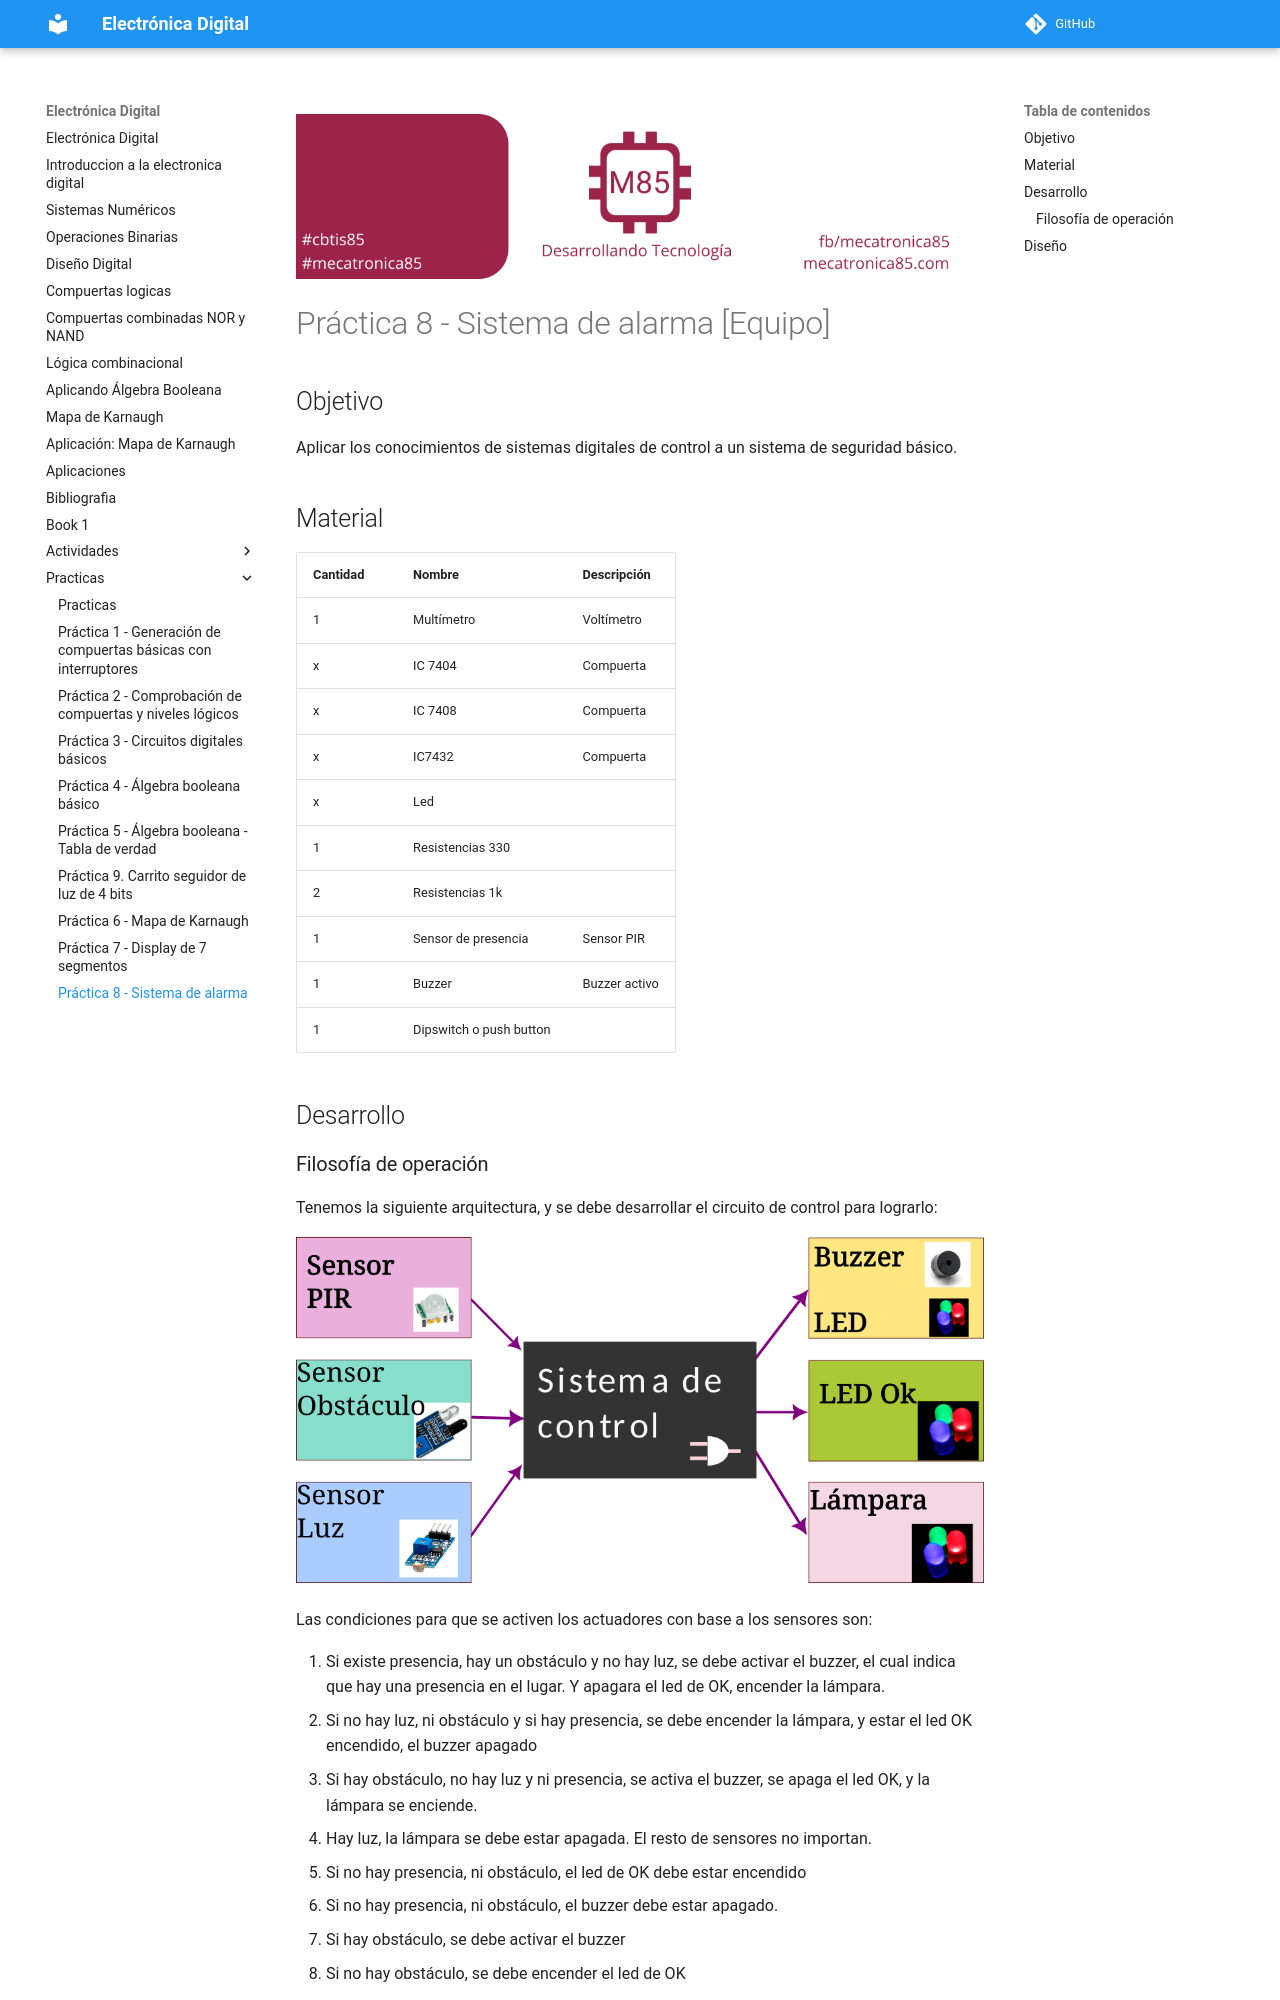

repository: jalmx/electronica-digital · page: practicas/practica 8/index.html · generator: mkdocs

---
create_index: true
title: "Práctica 8 - Sistema de alarma"

---

![banner](../assets/banner_class_85.png)

# Práctica 8 - Sistema de alarma [Equipo]

## Objetivo

Aplicar los conocimientos de sistemas digitales de control a un sistema de seguridad básico.


## Material

| Cantidad | Nombre                  | Descripción   |
| -------- | ----------------------- | ------------- |
| 1        | Multímetro              | Voltímetro    |
| x        | IC 7404                 | Compuerta     |
| x        | IC 7408                 | Compuerta     |
| x        | IC7432                  | Compuerta     |
| x        | Led                     |               |
| 1        | Resistencias 330        |               |
| 2        | Resistencias 1k         |               |
| 1        | Sensor de presencia     | Sensor PIR    |
| 1        | Buzzer                  | Buzzer activo |
| 1        | Dipswitch o push button |               |

## Desarrollo

### Filosofía de operación

Tenemos la siguiente arquitectura, y se debe desarrollar el circuito de control para lograrlo:

![arq](../../assets/arquitectura_alarma.png)

Las condiciones para que se activen los actuadores con base a los sensores son:

1. Si existe presencia, hay un obstáculo y no hay luz, se debe activar el buzzer, el cual indica que hay una presencia en el lugar. Y apagara el led de OK, encender la lámpara.
2. Si no hay luz, ni obstáculo y si hay presencia, se debe encender la lámpara, y estar el led OK encendido, el buzzer apagado
3. Si hay obstáculo, no hay luz y ni presencia, se activa el buzzer, se apaga el led OK, y la lámpara se enciende.
4. Hay luz, la lámpara se debe estar apagada. El resto de sensores no importan.
5. Si no hay presencia, ni obstáculo, el led de OK debe estar encendido
6. Si no hay presencia, ni obstáculo, el buzzer debe estar apagado.
7. Si hay obstáculo, se debe activar el buzzer
8.  Si no hay obstáculo, se debe encender el led de OK
